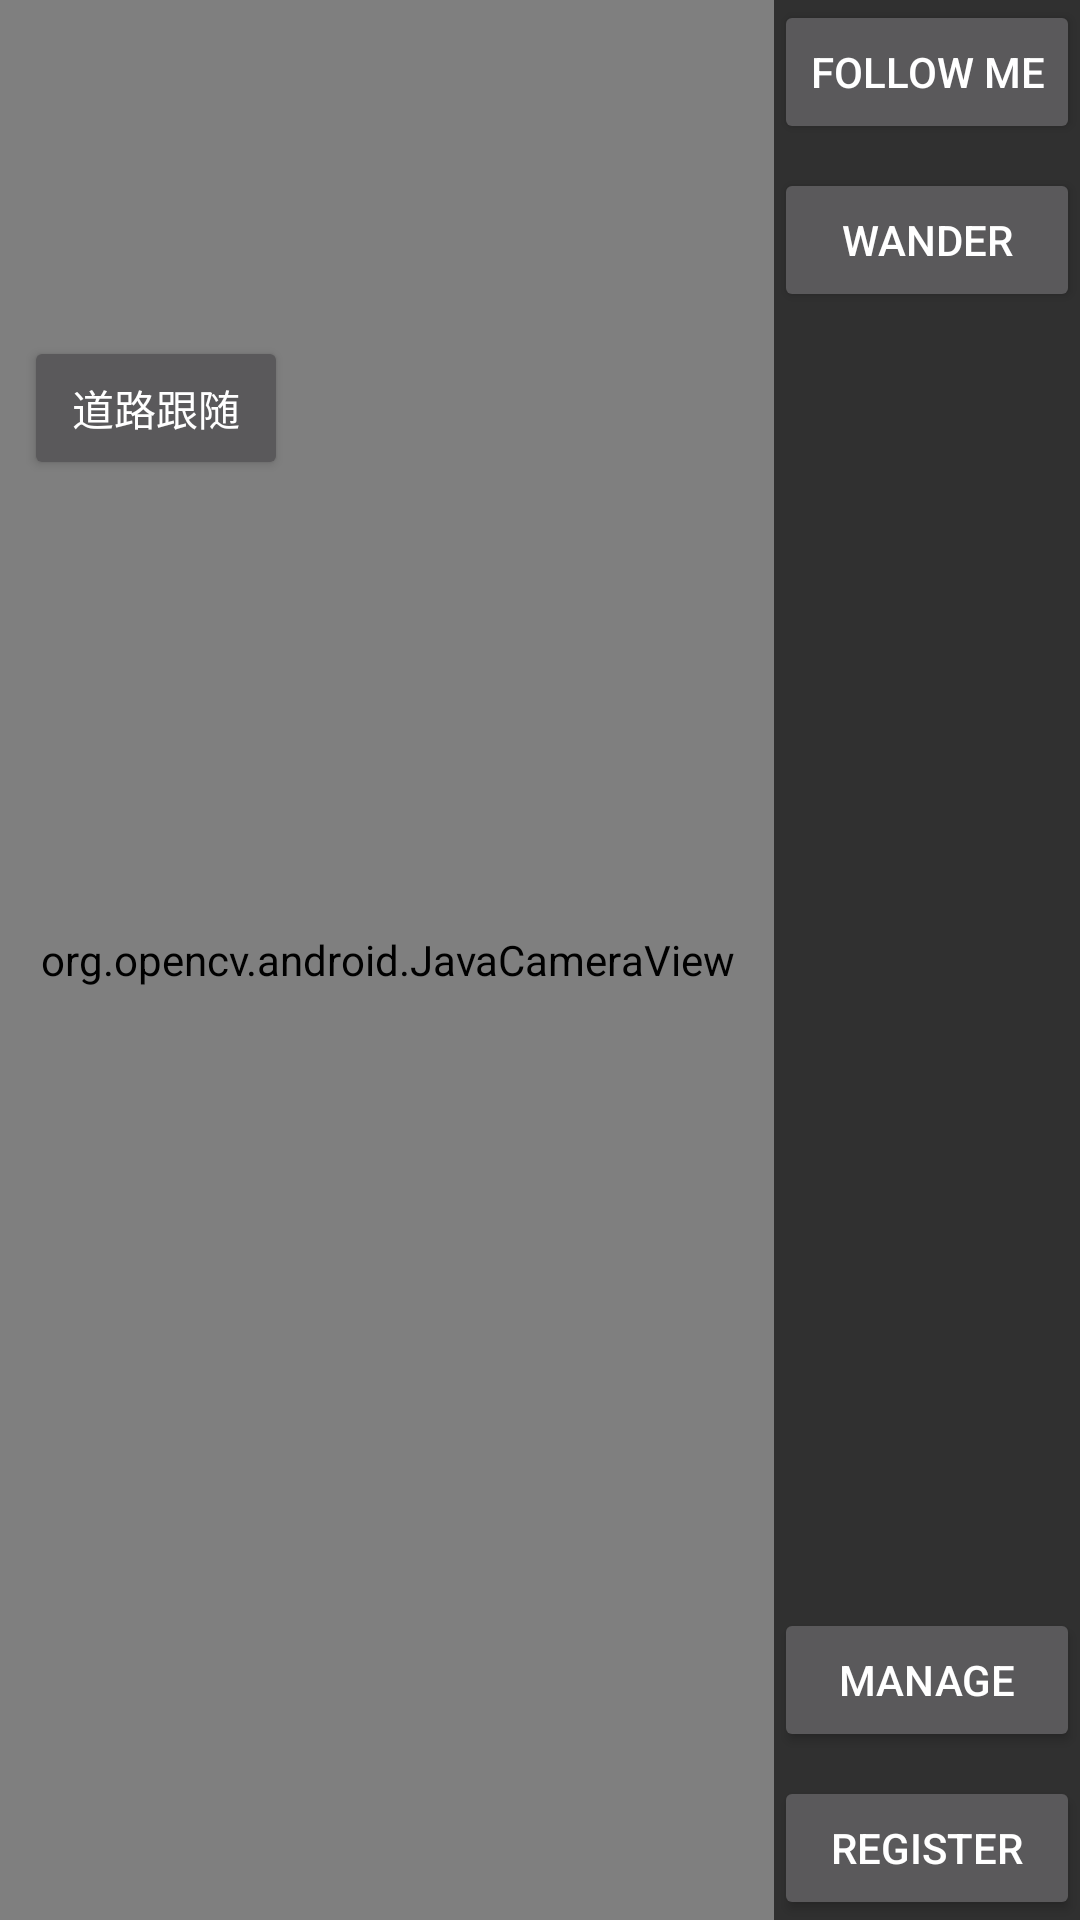

Here is an Android app screen rendered from its layout file. Give the layout XML and the strings, colors and styles it references.
<!-- AndroidManifest.xml: application theme android:Theme.Material -->
<!-- res/layout/activity_main.xml -->
<?xml version="1.0" encoding="utf-8"?>
<android.support.constraint.ConstraintLayout xmlns:android="http://schemas.android.com/apk/res/android"
    xmlns:app="http://schemas.android.com/apk/res-auto"
    xmlns:tools="http://schemas.android.com/tools"
    android:layout_width="match_parent"
    android:layout_height="match_parent"
    tools:context=".MainActivity">

    <org.opencv.android.JavaCameraView
        android:id="@+id/camera_surface_view"
        android:layout_width="0dp"
        android:layout_height="0dp"
        app:layout_constraintBottom_toBottomOf="parent"
        app:layout_constraintEnd_toStartOf="@+id/btn_follow_me"
        app:layout_constraintStart_toStartOf="parent"
        app:layout_constraintTop_toTopOf="parent" />

    <Button
        android:id="@+id/btn_follow_me"
        android:layout_width="wrap_content"
        android:layout_height="wrap_content"
        android:text="@string/btn_follow_me_start"
        app:layout_constraintEnd_toEndOf="parent"
        app:layout_constraintStart_toEndOf="@+id/camera_surface_view"
        app:layout_constraintTop_toTopOf="parent" />

    <Button
        android:id="@+id/btn_register_face"
        android:layout_width="0dp"
        android:layout_height="wrap_content"
        android:text="@string/btn_register_face"
        app:layout_constraintBottom_toBottomOf="parent"
        app:layout_constraintEnd_toEndOf="@+id/btn_follow_me"
        app:layout_constraintStart_toStartOf="@+id/btn_follow_me" />

    <Button
        android:id="@+id/btn_face_manage"
        android:layout_width="0dp"
        android:layout_height="wrap_content"
        android:layout_marginBottom="8dp"
        android:text="@string/btn_face_manage"
        app:layout_constraintBottom_toTopOf="@+id/btn_register_face"
        app:layout_constraintEnd_toEndOf="@+id/btn_register_face"
        app:layout_constraintStart_toStartOf="@+id/btn_register_face" />

    <Button
        android:id="@+id/btn_wander"
        android:layout_width="0dp"
        android:layout_height="wrap_content"
        android:layout_marginTop="8dp"
        android:text="@string/btn_wander_start"
        app:layout_constraintEnd_toEndOf="@+id/btn_follow_me"
        app:layout_constraintStart_toStartOf="@+id/btn_follow_me"
        app:layout_constraintTop_toBottomOf="@+id/btn_follow_me" />



    <Button
        android:id="@+id/btn_road_follow"
        android:layout_width="wrap_content"
        android:layout_height="wrap_content"
        android:text="道路跟随"
        android:layout_margin="8dp"
        app:layout_constraintStart_toStartOf="parent"
        app:layout_constraintTop_toBottomOf="@+id/btn_wander" />



</android.support.constraint.ConstraintLayout>
<!-- resources referenced by this layout -->
<resources>
  <string name="btn_face_manage" translatable="false">Manage</string>
  <string name="btn_follow_me_start" translatable="false">Follow Me</string>
  <string name="btn_register_face">Register</string>
  <string name="btn_wander_start" translatable="false">Wander</string>
</resources>
